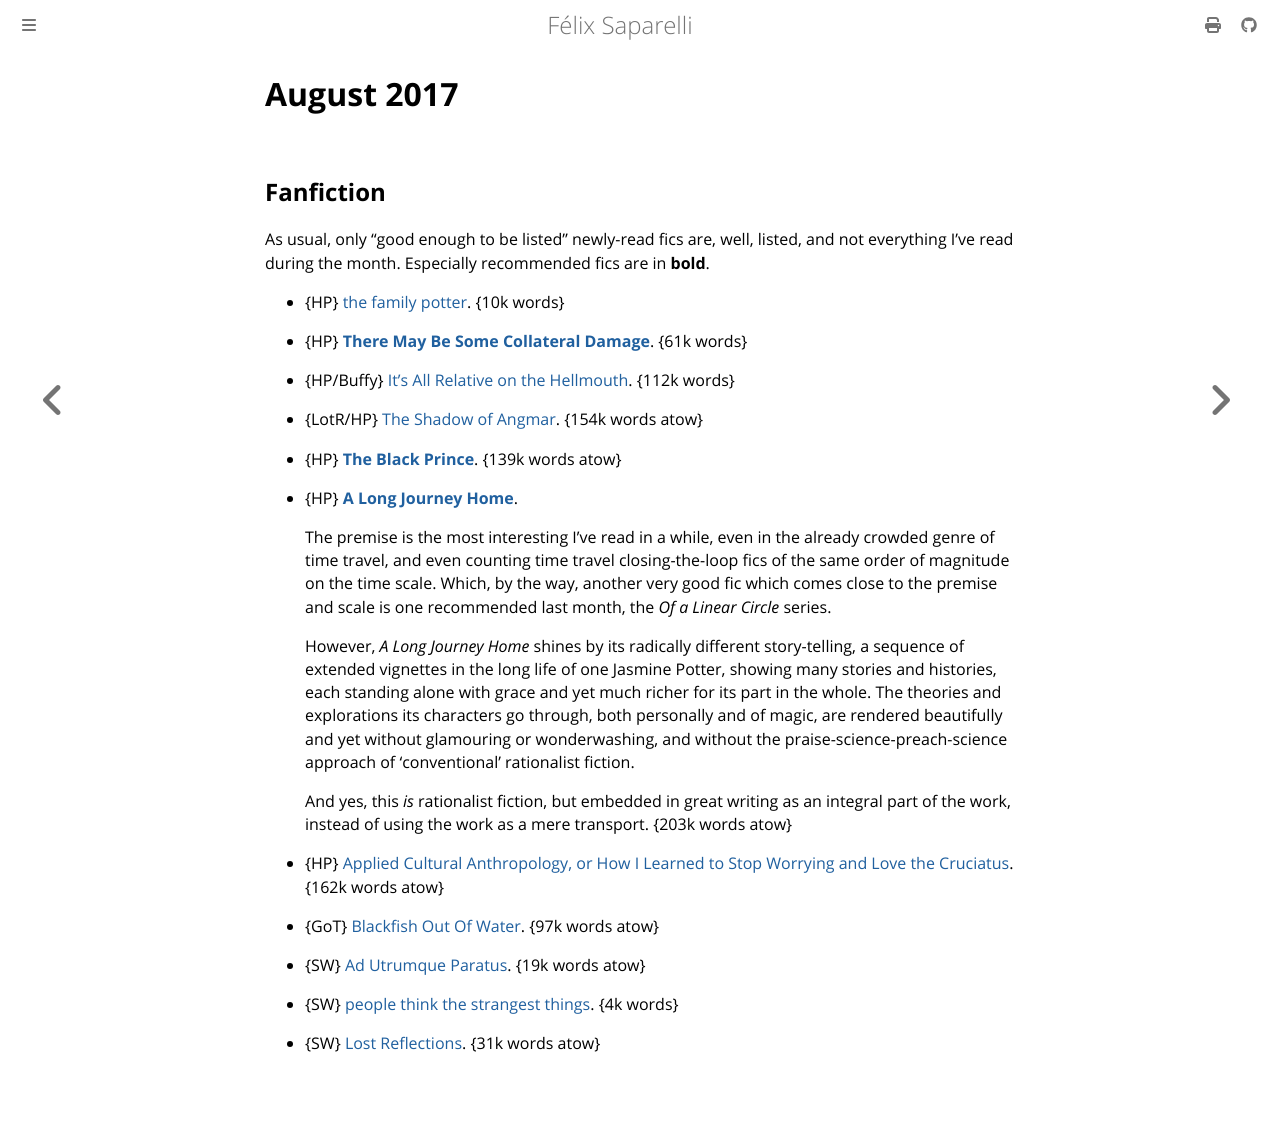

repository: passcod/blook · page: reading/2017/august.html · generator: mdbook

# August 2017

## Fanfiction

As usual, only "good enough to be listed" newly-read fics are, well, listed, and
not everything I've read during the month. Especially recommended fics are in
**bold**.

 - {HP} [the family potter](https://archiveofourown.org/works/10566861). {10k words}
 - {HP} **[There May Be Some Collateral Damage](https://archiveofourown.org/works/5030443)**. {61k words}
 - {HP/Buffy} [It's All Relative on the Hellmouth](https://www.fanfiction.net/s/2985538). {112k words}
 - {LotR/HP} [The Shadow of Angmar](https://www.fanfiction.net/s/11115934). {154k words atow}
 - {HP} **[The Black Prince](https://www.fanfiction.net/s/11098283)**. {139k words atow}

 - {HP} **[A Long Journey Home](https://www.fanfiction.net/s/9860311)**.

   The premise is the most interesting I've read in a while, even in the already
   crowded genre of time travel, and even counting time travel closing-the-loop
   fics of the same order of magnitude on the time scale. Which, by the way,
   another very good fic which comes close to the premise and scale is one
   recommended last month, the _Of a Linear Circle_ series.

   However, _A Long Journey Home_ shines by its radically different
   story-telling, a sequence of extended vignettes in the long life of one
   Jasmine Potter, showing many stories and histories, each standing alone with
   grace and yet much richer for its part in the whole. The theories and
   explorations its characters go through, both personally and of magic, are
   rendered beautifully and yet without glamouring or wonderwashing, and without
   the praise-science-preach-science approach of ‘conventional’ rationalist
   fiction.

   And yes, this _is_ rationalist fiction, but embedded in great writing as an
   integral part of the work, instead of using the work as a mere transport.
   {203k words atow}

 - {HP} [Applied Cultural Anthropology, or How I Learned to Stop Worrying and Love the Cruciatus](https://www.fanfiction.net/s/9238861). {162k words atow}
 - {GoT} [Blackfish Out Of Water](https://www.fanfiction.net/s/11921280). {97k words atow}
 - {SW} [Ad Utrumque Paratus](https://archiveofourown.org/works/7168628). {19k words atow}
 - {SW} [people think the strangest things](https://archiveofourown.org/works/9452543). {4k words}
 - {SW} [Lost Reflections](https://archiveofourown.org/works/3762757). {31k words atow}
